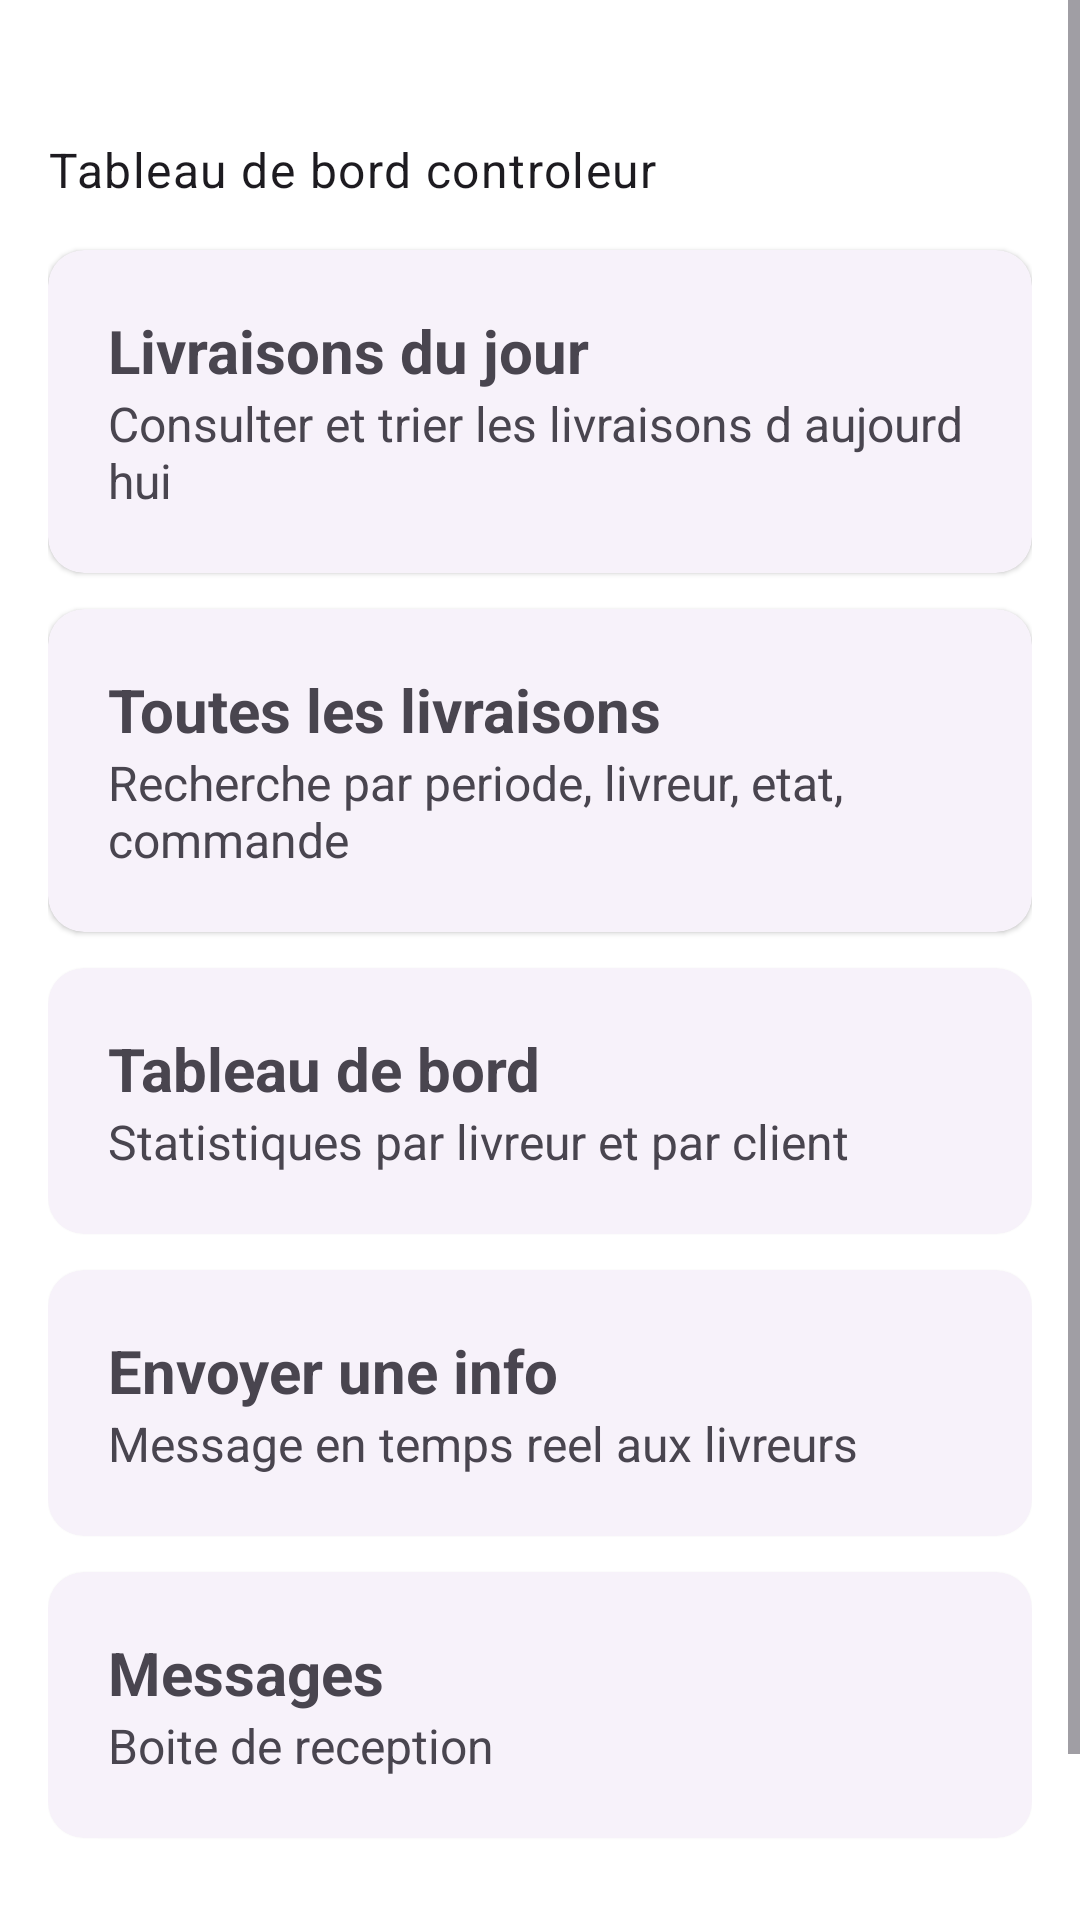

Write the Android layout XML for this screen, with the resource values it uses.
<!-- AndroidManifest.xml: application theme Theme.SupervisionLivraisons -->
<!-- res/layout/activity_controller_home.xml -->
<?xml version="1.0" encoding="utf-8"?>
<ScrollView xmlns:android="http://schemas.android.com/apk/res/android"
    xmlns:app="http://schemas.android.com/apk/res-auto"
    android:layout_width="match_parent"
    android:layout_height="match_parent">

    <LinearLayout
        android:orientation="vertical"
        android:padding="16dp"
        android:layout_width="match_parent"
        android:layout_height="wrap_content">

        <TextView
            android:id="@+id/tvHello"
            android:textAppearance="?attr/textAppearanceHeadline5"
            android:textStyle="bold"
            android:layout_marginBottom="8dp"
            android:layout_width="match_parent"
            android:layout_height="wrap_content"/>

        <TextView
            android:text="@string/controller_dashboard_subtitle"
            android:textAppearance="?attr/textAppearanceBody1"
            android:layout_marginBottom="16dp"
            android:layout_width="match_parent"
            android:layout_height="wrap_content"/>

        <com.google.android.material.card.MaterialCardView
            android:id="@+id/cardToday"
            style="@style/Widget.Material3.CardView.Elevated"
            android:layout_marginBottom="12dp"
            android:layout_width="match_parent"
            android:layout_height="wrap_content">
            <LinearLayout android:padding="20dp" android:orientation="vertical"
                android:layout_width="match_parent" android:layout_height="wrap_content">
                <TextView android:text="@string/menu_today" android:textSize="20sp" android:textStyle="bold"
                    android:layout_width="wrap_content" android:layout_height="wrap_content"/>
                <TextView android:text="@string/menu_today_desc"
                    android:layout_width="wrap_content" android:layout_height="wrap_content"/>
            </LinearLayout>
        </com.google.android.material.card.MaterialCardView>

        <com.google.android.material.card.MaterialCardView
            android:id="@+id/cardAll"
            style="@style/Widget.Material3.CardView.Elevated"
            android:layout_marginBottom="12dp"
            android:layout_width="match_parent"
            android:layout_height="wrap_content">
            <LinearLayout android:padding="20dp" android:orientation="vertical"
                android:layout_width="match_parent" android:layout_height="wrap_content">
                <TextView android:text="@string/menu_all" android:textSize="20sp" android:textStyle="bold"
                    android:layout_width="wrap_content" android:layout_height="wrap_content"/>
                <TextView android:text="@string/menu_all_desc"
                    android:layout_width="wrap_content" android:layout_height="wrap_content"/>
            </LinearLayout>
        </com.google.android.material.card.MaterialCardView>

        <com.google.android.material.card.MaterialCardView
            android:id="@+id/cardDashboard"
            style="@style/Widget.Material3.CardView.Elevated"
            android:layout_marginBottom="12dp"
            android:layout_width="match_parent"
            android:layout_height="wrap_content">
            <LinearLayout android:padding="20dp" android:orientation="vertical"
                android:layout_width="match_parent" android:layout_height="wrap_content">
                <TextView android:text="@string/menu_dashboard" android:textSize="20sp" android:textStyle="bold"
                    android:layout_width="wrap_content" android:layout_height="wrap_content"/>
                <TextView android:text="@string/menu_dashboard_desc"
                    android:layout_width="wrap_content" android:layout_height="wrap_content"/>
            </LinearLayout>
        </com.google.android.material.card.MaterialCardView>

        <com.google.android.material.card.MaterialCardView
            android:id="@+id/cardSendInfo"
            style="@style/Widget.Material3.CardView.Elevated"
            android:layout_marginBottom="12dp"
            android:layout_width="match_parent"
            android:layout_height="wrap_content">
            <LinearLayout android:padding="20dp" android:orientation="vertical"
                android:layout_width="match_parent" android:layout_height="wrap_content">
                <TextView android:text="@string/menu_send_info" android:textSize="20sp" android:textStyle="bold"
                    android:layout_width="wrap_content" android:layout_height="wrap_content"/>
                <TextView android:text="@string/menu_send_info_desc"
                    android:layout_width="wrap_content" android:layout_height="wrap_content"/>
            </LinearLayout>
        </com.google.android.material.card.MaterialCardView>

        <com.google.android.material.card.MaterialCardView
            android:id="@+id/cardMessages"
            style="@style/Widget.Material3.CardView.Elevated"
            android:layout_marginBottom="24dp"
            android:layout_width="match_parent"
            android:layout_height="wrap_content">
            <LinearLayout android:padding="20dp" android:orientation="vertical"
                android:layout_width="match_parent" android:layout_height="wrap_content">
                <TextView android:text="@string/menu_messages" android:textSize="20sp" android:textStyle="bold"
                    android:layout_width="wrap_content" android:layout_height="wrap_content"/>
                <TextView android:text="@string/menu_messages_desc"
                    android:layout_width="wrap_content" android:layout_height="wrap_content"/>
            </LinearLayout>
        </com.google.android.material.card.MaterialCardView>

        <com.google.android.material.button.MaterialButton
            android:id="@+id/btnLogout"
            style="@style/Widget.Material3.Button.OutlinedButton"
            android:text="@string/logout"
            android:layout_width="match_parent"
            android:layout_height="wrap_content"/>

    </LinearLayout>
</ScrollView>
<!-- resources referenced by this layout -->
<resources>
  <string name="controller_dashboard_subtitle">Tableau de bord controleur</string>
  <string name="logout">Se deconnecter</string>
  <string name="menu_all">Toutes les livraisons</string>
  <string name="menu_all_desc">Recherche par periode, livreur, etat, commande</string>
  <string name="menu_dashboard">Tableau de bord</string>
  <string name="menu_dashboard_desc">Statistiques par livreur et par client</string>
  <string name="menu_messages">Messages</string>
  <string name="menu_messages_desc">Boite de reception</string>
  <string name="menu_send_info">Envoyer une info</string>
  <string name="menu_send_info_desc">Message en temps reel aux livreurs</string>
  <string name="menu_today">Livraisons du jour</string>
  <string name="menu_today_desc">Consulter et trier les livraisons d aujourd hui</string>
  <style name="Theme.SupervisionLivraisons" parent="Theme.Material3.DayNight.NoActionBar">
          <item name="colorPrimary">@color/primary</item>
          <item name="colorOnPrimary">@color/on_primary</item>
          <item name="colorPrimaryContainer">@color/primary_container</item>
          <item name="colorOnPrimaryContainer">@color/on_primary_container</item>
  
          <item name="colorSecondary">@color/secondary</item>
          <item name="colorOnSecondary">@color/on_secondary</item>
  
          <item name="colorError">@color/error</item>
          <item name="colorOnError">@color/on_error</item>
  
          <item name="android:colorBackground">@color/background</item>
          <item name="colorOnBackground">@color/on_background</item>
          <item name="colorSurface">@color/surface</item>
          <item name="colorOnSurface">@color/on_surface</item>
          <item name="colorOutline">@color/outline</item>
  
          <item name="android:statusBarColor">@color/primary</item>
          <item name="android:windowLightStatusBar">false</item>
  
          
          <item name="android:textViewStyle">@style/AppTextView</item>
      </style>
  <color name="primary">#0B5FA5</color>
  <color name="on_primary">#FFFFFF</color>
  <color name="primary_container">#D6E4FF</color>
  <color name="on_primary_container">#001A41</color>
  <color name="secondary">#FFA000</color>
  <color name="on_secondary">#000000</color>
  <color name="error">#B3261E</color>
  <color name="on_error">#FFFFFF</color>
  <color name="background">#FFFFFF</color>
  <color name="on_background">#1B1B1F</color>
  <color name="surface">#F8F9FF</color>
  <color name="on_surface">#1B1B1F</color>
  <color name="outline">#73777F</color>
  <style name="AppTextView" parent="android:Widget.TextView">
          <item name="android:textSize">16sp</item>
      </style>
</resources>
